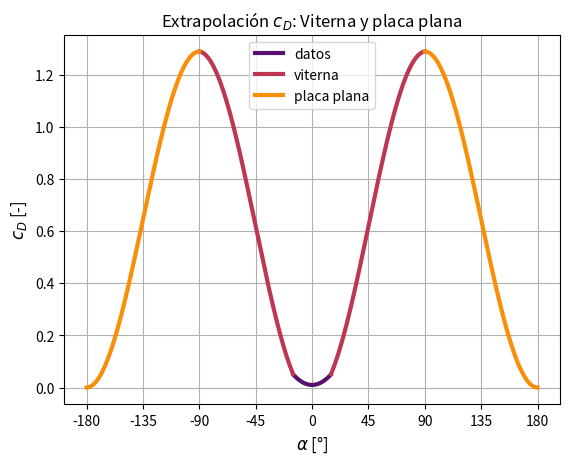

Source code (Python):
import numpy as np;
import matplotlib as mpl;
import matplotlib.cm as cm;
import matplotlib.pyplot as plot;
from matplotlib.collections import LineCollection
from matplotlib.colors import BoundaryNorm
import csv



factor=3
alphas=np.linspace(-180,180,int(3600/factor))

AR=10
alpha_stall_n = -15
alpha_stall_p = 15
CL_stall_n = -0.7
CL_stall_p = 1.2
CDmax = 1.11 + 0.018*AR
CD_stall_p = 0.05
CD_stall_n = 0.05

#compute coeficients A1 A2 B1 B2 positive alpha
alpha_stall = alpha_stall_p * np.pi/180
CL_stall = CL_stall_p
CD_stall = CD_stall_p
A1_p = CDmax/2
A2_p = (CL_stall -CDmax*np.sin(alpha_stall)*np.cos(alpha_stall))*np.sin(alpha_stall)/(np.cos(alpha_stall)**2)
B1_p = CDmax
B2_p = (CD_stall- CDmax*np.sin(alpha_stall)**2)/(np.cos(alpha_stall))

#compute coeficients A1 A2 B1 B2 negative alpha
alpha_stall = -alpha_stall_n* np.pi/180
CL_stall = -CL_stall_n 
CD_stall = CD_stall_p
A1_n = CDmax/2
A2_n = (CL_stall -CDmax*np.sin(alpha_stall)*np.cos(alpha_stall))*np.sin(alpha_stall)/(np.cos(alpha_stall)**2)
B1_n = CDmax
B2_n = (CD_stall- CDmax*np.sin(alpha_stall)**2)/(np.cos(alpha_stall))

#init arrays
cl=np.zeros(len(alphas))
cd=np.zeros(len(alphas))


for i in range(len(alphas)):
    alpha = alphas[i]
    #check alpha between (-180 , 180]
    if(alpha>=alpha_stall_n and alpha<=alpha_stall_p):
        #datos
        da = (alpha_stall_p-alpha_stall_n)
        dcl = CL_stall_p - CL_stall_n
        #linear interpolatio between endpoints (just for testing)
        cl[i] = CL_stall_n + dcl/da * (alpha - alpha_stall_n)
        cd[i] = 0.01 + (CD_stall-0.01)/(alpha_stall_p)**2 * alpha**2
    elif(alpha>alpha_stall_p and alpha <=90):
        #viterna
        alpha = alpha * np.pi/180
        cl[i]=A1_p*np.sin(2*alpha)+A2_p*(np.cos(alpha)**2)/np.sin(alpha)
        cd[i] = B1_p*np.sin(alpha)**2 + B2_p*np.cos(alpha)
    elif(alpha>90 and alpha<=180) or (alpha>=-180 and alpha<-90):
        #flat plate
        alpha = alpha * np.pi/180
        cl[i]= np.abs(CDmax)*np.sin(alpha)*np.cos(alpha)
        cd[i]= CDmax*np.sin(alpha)**2
    else:
        #viterna negative
        alpha = -alpha
        alpha = alpha * np.pi/180
        cl[i]= -(A1_n*np.sin(2*alpha)+A2_n*(np.cos(alpha)**2)/np.sin(alpha))
        cd[i] = B1_n*np.sin(alpha)**2 + B2_n*np.cos(alpha)



lim_inf = 1800+alpha_stall_n*10
lim_sup=1800+alpha_stall_p*10
lim_inf=int(lim_inf/factor)
lim_sup=int(lim_sup/factor)
alpha_lineal = alphas[lim_inf:lim_sup]
cl_lineal=cl[lim_inf:lim_sup]
cd_lineal=cd[lim_inf:lim_sup]

lim_inf=1800-900
lim_sup=1800+alpha_stall_n*10
lim_inf=int(lim_inf/factor)
lim_sup=int(lim_sup/factor)
alpha_viterna=alphas[lim_inf:lim_sup]
cl_viterna=cl[lim_inf:lim_sup]
cd_viterna=cd[lim_inf:lim_sup]

lim_inf=1800+alpha_stall_p*10
lim_sup=1800+900
lim_inf=int(lim_inf/factor)
lim_sup=int(lim_sup/factor)
alpha_viterna_pos=alphas[lim_inf:lim_sup]
cl_viterna_pos=cl[lim_inf:lim_sup]
cd_viterna_pos=cd[lim_inf:lim_sup]

lim_inf=0
lim_sup=900
lim_inf=int(lim_inf/factor)
lim_sup=int(lim_sup/factor)
alpha_plate_neg = alphas[lim_inf:lim_sup]
cl_plate_neg = cl[lim_inf:lim_sup]
cd_plate_neg = cd[lim_inf:lim_sup]

lim_inf=1800+900
lim_sup=3600
lim_inf=int(lim_inf/factor)
lim_sup=int(lim_sup/factor)
alpha_plate_pos = alphas[lim_inf:lim_sup]
cl_plate_pos = cl[lim_inf:lim_sup]
cd_plate_pos = cd[lim_inf:lim_sup]


colormap = mpl.colormaps['inferno']
mpl.rc('axes', labelsize=12)



plot.plot(alpha_lineal,cl_lineal,color=colormap(1/4),linewidth = 3)
plot.plot(alpha_viterna,cl_viterna,color=colormap(2/4),linewidth = 3)
plot.plot(alpha_plate_neg,cl_plate_neg,color=colormap(3/4),linewidth = 3)
plot.plot(alpha_viterna_pos,cl_viterna_pos,color=colormap(2/4),linewidth = 3)
plot.plot(alpha_plate_pos,cl_plate_pos,color=colormap(3/4),linewidth = 3)

plot.legend(["datos","viterna","placa plana"])
plot.title(r"Extrapolación $c_L$: Viterna y placa plana")
plot.xlabel(r'$\alpha$ ['+u"\u00b0" +"]")
plot.ylabel(r'$c_L$ [-]')
plot.xticks(np.linspace(-180,180,9))
plot.grid()
plot.savefig("cl_extrapolacion_viterna_flatplate.pdf", format="pdf", bbox_inches="tight")
plot.cla()

plot.plot(alpha_lineal,cd_lineal,color=colormap(1/4),linewidth = 3)
plot.plot(alpha_viterna,cd_viterna,color=colormap(2/4),linewidth = 3)
plot.plot(alpha_plate_neg,cd_plate_neg,color=colormap(3/4),linewidth = 3)
plot.plot(alpha_viterna_pos,cd_viterna_pos,color=colormap(2/4),linewidth = 3)
plot.plot(alpha_plate_pos,cd_plate_pos,color=colormap(3/4),linewidth = 3)

plot.legend(["datos","viterna","placa plana"])
plot.title(r"Extrapolación $c_D$: Viterna y placa plana")
plot.xlabel(r'$\alpha$ ['+u"\u00b0" +"]")
plot.ylabel(r'$c_D$ [-]')
plot.xticks(np.linspace(-180,180,9))

plot.grid()
plot.savefig("cd_extrapolacion_viterna_flatplate.pdf", format="pdf", bbox_inches="tight")
plot.show()
